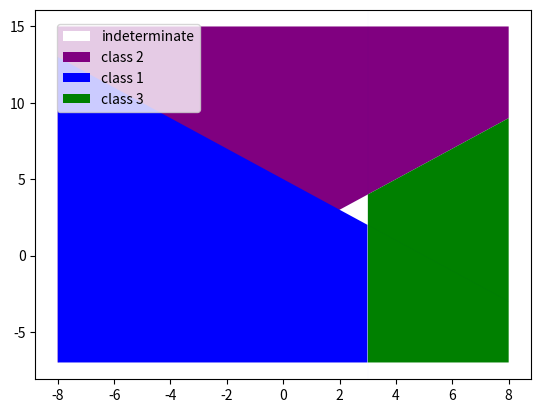

The matplotlib source for this figure: (Note: this script raises an exception after producing the figure.)
# -*- coding: utf-8 -*-
"""
Created on Sat Feb  1 16:59:03 2020

@author: liu
"""
# =============================================================================
# problem 1
# =============================================================================
import numpy as np
import matplotlib.pyplot as plt
x1 = np.linspace(-8, 8, 1000)
x2_1 = [i*-1+5 for i in x1]
x2_3 = [i+1 for i in x1]
fig, ax = plt.subplots()
ax.plot(x1, x2_1, color = 'b', linewidth=0.01)
ax.plot(x1, x2_3, color = 'b', linewidth=0.01)
ax.axvline(x=3, color = 'b', linewidth=0.01)
ax.fill_between(x1, x2_3[0], 15, facecolor = 'white', label = 'indeterminate')
ax.fill_between(x1,x2_3, 15, facecolor = 'purple', label = 'class 2')
ax.fill_between(x1, x2_3[0], x2_1, where=x1 < 3, facecolor = 'blue', label = 'class 1')
ax.fill_between(x1, x2_3[0], x2_3, where=x1 >= 3, facecolor = 'green', label = 'class 3')
ax.legend(loc = 'upper left',bbox_to_anchor=(0.03, 0.98))
plt.show()
def classfy(x):
    x1, x2 = x[0], x[1]
    g_12 = -x1 - x2 + 5
    g_13 = -x1 + 3 
    g_23 = -x1 + x2 - 3
    if g_12 > 0 and g_13 > 0:
        return 1
    if g_23 > 0 and g_12 < 0:
        return 2
    if g_13 < 0 and g_23 < 0:
        return 3
    return 'indeterminate'
x = [4,1]
result = classfy(x)
print('The point ({0},{1}) belongs to class{2}.'.format(x[0], x[1], result))        
x = [1,5]
result = classfy(x)
print('The point ({0},{1}) belongs to class{2}.'.format(x[0], x[1], result)) 
x = [0,0]
result = classfy(x)
print('The point ({0},{1}) belongs to class{2}.'.format(x[0], x[1], result)) 
x = [2.5,3]
result = classfy(x)
print('The point ({0},{1}) is {2}.'.format(x[0], x[1], result))     


# =============================================================================
# problem 2
# =============================================================================
import csv
from scipy.spatial.distance import cdist
fetr_1, fetr_2, label = [], [], []
with open('wine_train.csv', newline='') as csvfile:
    fieldnames=['feature{0}'.format(i) for i in range(1,14)] + ['decision']
    reader = csv.DictReader(csvfile,fieldnames)
    for row in reader:
        fetr_1.append(float(row['feature1']))
        fetr_2.append(float(row['feature2']))
        label.append(int(row['decision']))
#compute the sample mean of class n, feature i
def find_mean(n, i, feature, label):
#the sum of data set in class n and out of class n respectively
    sum_n, sum_not_n, k = 0, 0, 0
    for j in range(len(label)):
        if label[j] == n:
            sum_n += feature[j]
            k += 1
        else:
            sum_not_n += feature[j]
    mean_n, mean_not_n = sum_n/k, sum_not_n/(len(label)-k)
    return mean_n, mean_not_n
#compute different pairs of features for each class
c1 = np.zeros((2,2))
# the first row is the class_i's coordinate 
# the second row is the coordinate of data that not in class i
c1[0, 0], c1[1, 0] = find_mean(1,1,fetr_1,label)
c1[0, 1], c1[1, 1] = find_mean(1,2,fetr_2,label)
c2 = np.zeros((2,2))
c2[0, 0], c2[1, 0] = find_mean(2,1,fetr_1,label)
c2[0, 1], c2[1, 1] = find_mean(2,2,fetr_2,label)
c3 = np.zeros((2,2))
c3[0, 0], c3[1, 0] = find_mean(3,1,fetr_1,label)
c3[0, 1], c3[1, 1] = find_mean(3,2,fetr_2,label)
training = np.column_stack((fetr_1,fetr_2))
# create label of class i as 1 and the rest of class i as 2
def change_label(label, j):
    i = 0
    label_list = np.copy(label)
    while i < len(label):
        if label_list[i] == j:
            label_list[i] = 1
        else:
            label_list[i] = 2
        i+=1
    return label_list
label_1 = change_label(label, 1)
label_2 = change_label(label, 2)
label_3 = change_label(label, 3)
label = np.array(label)
sample_mean = np.row_stack((c1,c2,c3))
total = len(label_1)
# =============================================================================
# problem 2(b)
# =============================================================================
def myplotboundary_2(training, c_x, k):
    max_x = np.ceil(max(training[:, 0])) + 1
    min_x = np.floor(min(training[:, 0])) - 1
    max_y = np.ceil(max(training[:, 1])) + 1
    min_y = np.floor(min(training[:, 1])) - 1
    xrange = (min_x, max_x)
    yrange = (min_y, max_y)
    # step size for how finely you want to visualize the decision boundary.
    inc = 0.005
    # generate grid coordinates. this will be the basis of the decision
    # boundary visualization.
    (x, y) = np.meshgrid(np.arange(xrange[0], xrange[1]+inc/100, inc), np.arange(yrange[0], yrange[1]+inc/100, inc))
    
    # size of the (x, y) image, which will also be the size of the
    # decision boundary image that is used as the plot background.
    image_size = x.shape
    xy = np.hstack( (x.reshape(x.shape[0]*x.shape[1], 1, order='F'), y.reshape(y.shape[0]*y.shape[1], 1, order='F')) ) 
    # make (x,y) pairs as a bunch of row vectors.
    
    dist_1_r = cdist(xy, c_x)
    pred_label_1 = np.argmin(dist_1_r, axis=1)
    dec = pred_label_1.reshape(image_size, order='F')
    plt.imshow(dec, extent=[xrange[0], xrange[1], yrange[0], yrange[1]], origin='lower')
#    plt.plot(training[label_x == 1, 0],training[label_x == 1, 1], 'rx')
#    plt.plot(training[label_x == 2, 0],training[label_x == 2, 1], 'go')
#    l = plt.legend(('Class 1', 'Class 2', 'Class 3'), loc=2)
#    plt.gca().add_artist(l)
    m1, = plt.plot(c_x[0,0], c_x[0,1], 'rd', markersize=12, markerfacecolor='r', markeredgecolor='w')
    m2, = plt.plot(c_x[1,0], c_x[1,1], 'gd', markersize=12, markerfacecolor='g', markeredgecolor='w')
    l1 = plt.legend([m1,m2],['class{0}'.format(k), 'rest{0}'.format(k)], loc='lower right')  
    plt.title('Class{0} and the rest'.format(k))
    plt.gca().add_artist(l1)
    plt.show()
myplotboundary_2(training, c1, 1)
myplotboundary_2(training, c2, 2)
myplotboundary_2(training, c3, 3)

# =============================================================================
# problem 2(c)
# =============================================================================
def myplotboundary(training, c1, c2, c3):
    max_x = np.ceil(max(training[:, 0])) + 1
    min_x = np.floor(min(training[:, 0])) - 1
    max_y = np.ceil(max(training[:, 1])) + 1
    min_y = np.floor(min(training[:, 1])) - 1
    xrange = (min_x, max_x)
    yrange = (min_y, max_y)
    # step size for how finely you want to visualize the decision boundary.
    inc = 0.005
    # generate grid coordinates. this will be the basis of the decision
    # boundary visualization.
    (x, y) = np.meshgrid(np.arange(xrange[0], xrange[1]+inc/100, inc), np.arange(yrange[0], yrange[1]+inc/100, inc))
    
    # size of the (x, y) image, which will also be the size of the
    # decision boundary image that is used as the plot background.
    image_size = x.shape
    xy = np.hstack( (x.reshape(x.shape[0]*x.shape[1], 1, order='F'), y.reshape(y.shape[0]*y.shape[1], 1, order='F')) ) 
    # make (x,y) pairs as a bunch of row vectors.
    
    dist_1_r = cdist(xy, c1)
    dist_2_r = cdist(xy, c2)
    dist_3_r = cdist(xy, c3)
    pred_label_1 = np.argmin(dist_1_r, axis=1)
    pred_label_2 = np.argmin(dist_2_r, axis=1)
    pred_label_3 = np.argmin(dist_3_r, axis=1)
    j = len(pred_label_1)
    pred_label = np.zeros(j).astype(int)
    for i in range(j):
        if not pred_label_1[i] and pred_label_2[i] and pred_label_3[i]:
            pred_label[i] = 1
        elif pred_label_1[i] and not pred_label_2[i] and pred_label_3[i]:
            pred_label[i] = 2
        elif pred_label_1[i] and pred_label_2[i] and not pred_label_3[i]:
            pred_label[i] = 3
    dec = pred_label.reshape(image_size, order='F')
    plt.imshow(dec, extent=[xrange[0], xrange[1], yrange[0], yrange[1]], origin='lower')
#    plt.plot(training[label == 1, 0],training[label == 1, 1], 'rx')
#    plt.plot(training[label == 2, 0],training[label == 2, 1], 'go')
#    plt.plot(training[label == 3, 0],training[label == 3, 1], 'b*')
#    l = plt.legend(('Class 1', 'Class 2', 'Class 3'), loc=2)
#    plt.gca().add_artist(l)
    m1, = plt.plot(c1[0,0], c1[0,1], 'rd', markersize=12, markerfacecolor='r', markeredgecolor='w')
    m2, = plt.plot(c2[0,0], c2[0,1], 'gd', markersize=12, markerfacecolor='g', markeredgecolor='w')
    m3, = plt.plot(c3[0,0], c3[0,1], 'bd', markersize=12, markerfacecolor='b', markeredgecolor='w')
    l1 = plt.legend([m1,m2,m3],['Class 1', 'Class 2', 'Class 3'], loc='lower right')   
    plt.gca().add_artist(l1)
    plt.show()
myplotboundary(training, c1, c2, c3)
# =============================================================================
# problem 2 (a)
# =============================================================================
def distance(x,y):
        return (x[0]-y[0])**2 + (x[1]-y[1])**2
def accuracy(feature, mean):
    k = 0
    for i in range(total):
        dist = [distance(feature[i], mean[j]) for j in range(6)]
        if dist[0]<dist[1] and dist[2]>dist[3] and dist[4]>dist[5]:
            f = 1
        elif dist[0]>dist[1] and dist[2]<dist[3] and dist[4]>dist[5]:
            f = 2
        elif dist[0]>dist[1] and dist[2]>dist[3] and dist[4]<dist[5]:
            f = 3
        else:
            f = 4
        if label[i] == f:
            k+=1
    return k
total_right = accuracy(training, sample_mean)
accurate_rate = round(total_right/total, 5) *100
print('Classification accuracy on training set is {0}%'.format(accurate_rate))

# accuracy rate of testing data
fetr_1, fetr_2, label = [], [], []
with open('wine_test.csv', newline='') as csvfile:
    fieldnames=['feature{0}'.format(i) for i in range(1,14)] + ['decision']
    reader = csv.DictReader(csvfile,fieldnames)
    for row in reader:
        fetr_1.append(float(row['feature1']))
        fetr_2.append(float(row['feature2']))
        label.append(int(row['decision']))
testing = np.column_stack((fetr_1,fetr_2))
total_right = accuracy(testing, sample_mean)
accurate_rate = round(100*total_right/total, 3) 
print('Classification accuracy on testinging set is {0}%'.format(accurate_rate))
# =============================================================================
# problem3 (b)
# =============================================================================
sample_mean = np.array([[0,0],[-2,1]])
min_value, max_value = np.min(sample_mean), np.max(sample_mean) 
ploting = np.array([[min_value-1, min_value-1],[max_value+1, max_value+1]])
myplotboundary_2(ploting, sample_mean, 1)
# =============================================================================
# problem3 (d)
# =============================================================================
ploting = np.array([[min_value-1, min_value-1],[max_value+1, max_value+1]])
def mod_ploting(training, sample_mean):
    max_x = np.ceil(max(training[:, 0])) + 1
    min_x = np.floor(min(training[:, 0])) - 1
    max_y = np.ceil(max(training[:, 1])) + 1
    min_y = np.floor(min(training[:, 1])) - 1
    xrange = (min_x, max_x)
    yrange = (min_y, max_y)
    inc = 0.005
    (x, y) = np.meshgrid(np.arange(xrange[0], xrange[1]+inc/100, inc), np.arange(yrange[0], yrange[1]+inc/100, inc))
    image_size = x.shape
    xy = np.hstack( (x.reshape(x.shape[0]*x.shape[1], 1, order='F'), y.reshape(y.shape[0]*y.shape[1], 1, order='F')) )
    dist_mat = cdist(xy, sample_mean)
    pred_label = np.argmin(dist_mat, axis=1)
    decisionmap = pred_label.reshape(image_size, order='F')
    plt.imshow(decisionmap, extent=[xrange[0], xrange[1], yrange[0], yrange[1]], origin='lower')
    # plot the class mean vector.
    m1, = plt.plot(sample_mean[0,0], sample_mean[0,1], 'rd', markersize=12, markerfacecolor='r', markeredgecolor='w')
    m2, = plt.plot(sample_mean[1,0], sample_mean[1,1], 'gd', markersize=12, markerfacecolor='g', markeredgecolor='w')
    m3, = plt.plot(sample_mean[2,0], sample_mean[2,1], 'bd', markersize=12, markerfacecolor='b', markeredgecolor='w')
    # include legend for class mean vector
    l1 = plt.legend([m1,m2,m3],['Class 1 Mean', 'Class 2 Mean', 'Class 3 Mean'], loc=4)
    plt.gca().add_artist(l1)
    plt.show()
mean = np.array([[0, -2],[0, 1],[2, 0]])
mod_ploting(ploting, mean)
